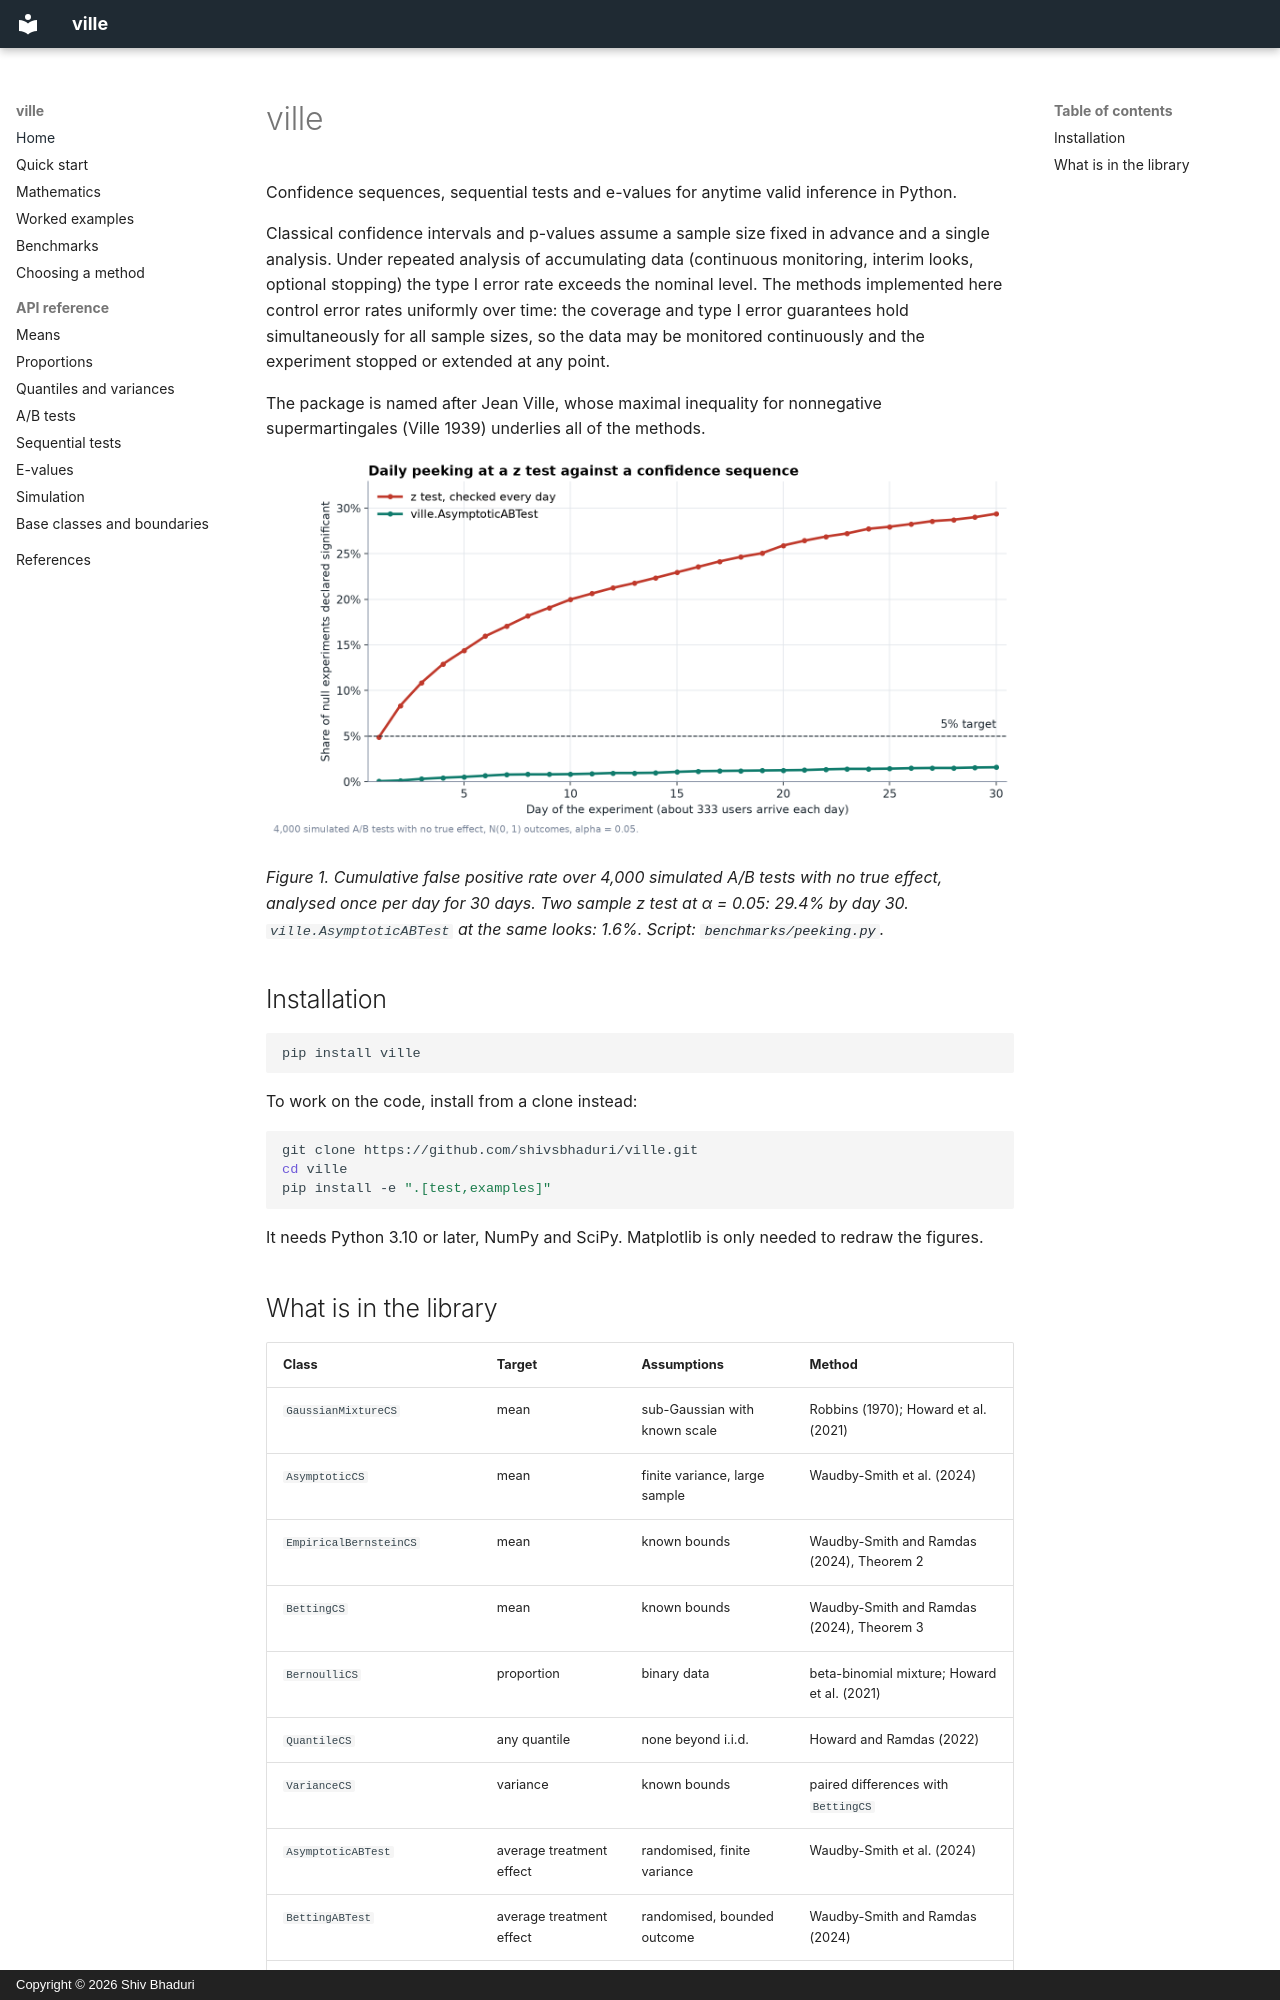

repository: shivsbhaduri/ville · page: index.html · generator: mkdocs · copyright: Copyright © 2026 Shiv Bhaduri

# ville

Confidence sequences, sequential tests and e-values for anytime valid inference in Python.

Classical confidence intervals and p-values assume a sample size fixed in advance and a single analysis. Under repeated analysis of accumulating data (continuous monitoring, interim looks, optional stopping) the type I error rate exceeds the nominal level. The methods implemented here control error rates uniformly over time: the coverage and type I error guarantees hold simultaneously for all sample sizes, so the data may be monitored continuously and the experiment stopped or extended at any point.

The package is named after Jean Ville, whose maximal inequality for nonnegative supermartingales (Ville 1939) underlies all of the methods.

![Daily peeking at a z test against a confidence sequence](figures/peeking.png)

*Figure 1. Cumulative false positive rate over 4,000 simulated A/B tests with no true effect, analysed once per day for 30 days. Two sample z test at α = 0.05: 29.4% by day 30. `ville.AsymptoticABTest` at the same looks: 1.6%. Script: [`benchmarks/peeking.py`](https://github.com/shivsbhaduri/ville/blob/main/benchmarks/peeking.py).*

## Installation

```bash
pip install ville
```

To work on the code, install from a clone instead:

```bash
git clone https://github.com/shivsbhaduri/ville.git
cd ville
pip install -e ".[test,examples]"
```

It needs Python 3.10 or later, NumPy and SciPy. Matplotlib is only needed to redraw the figures.
